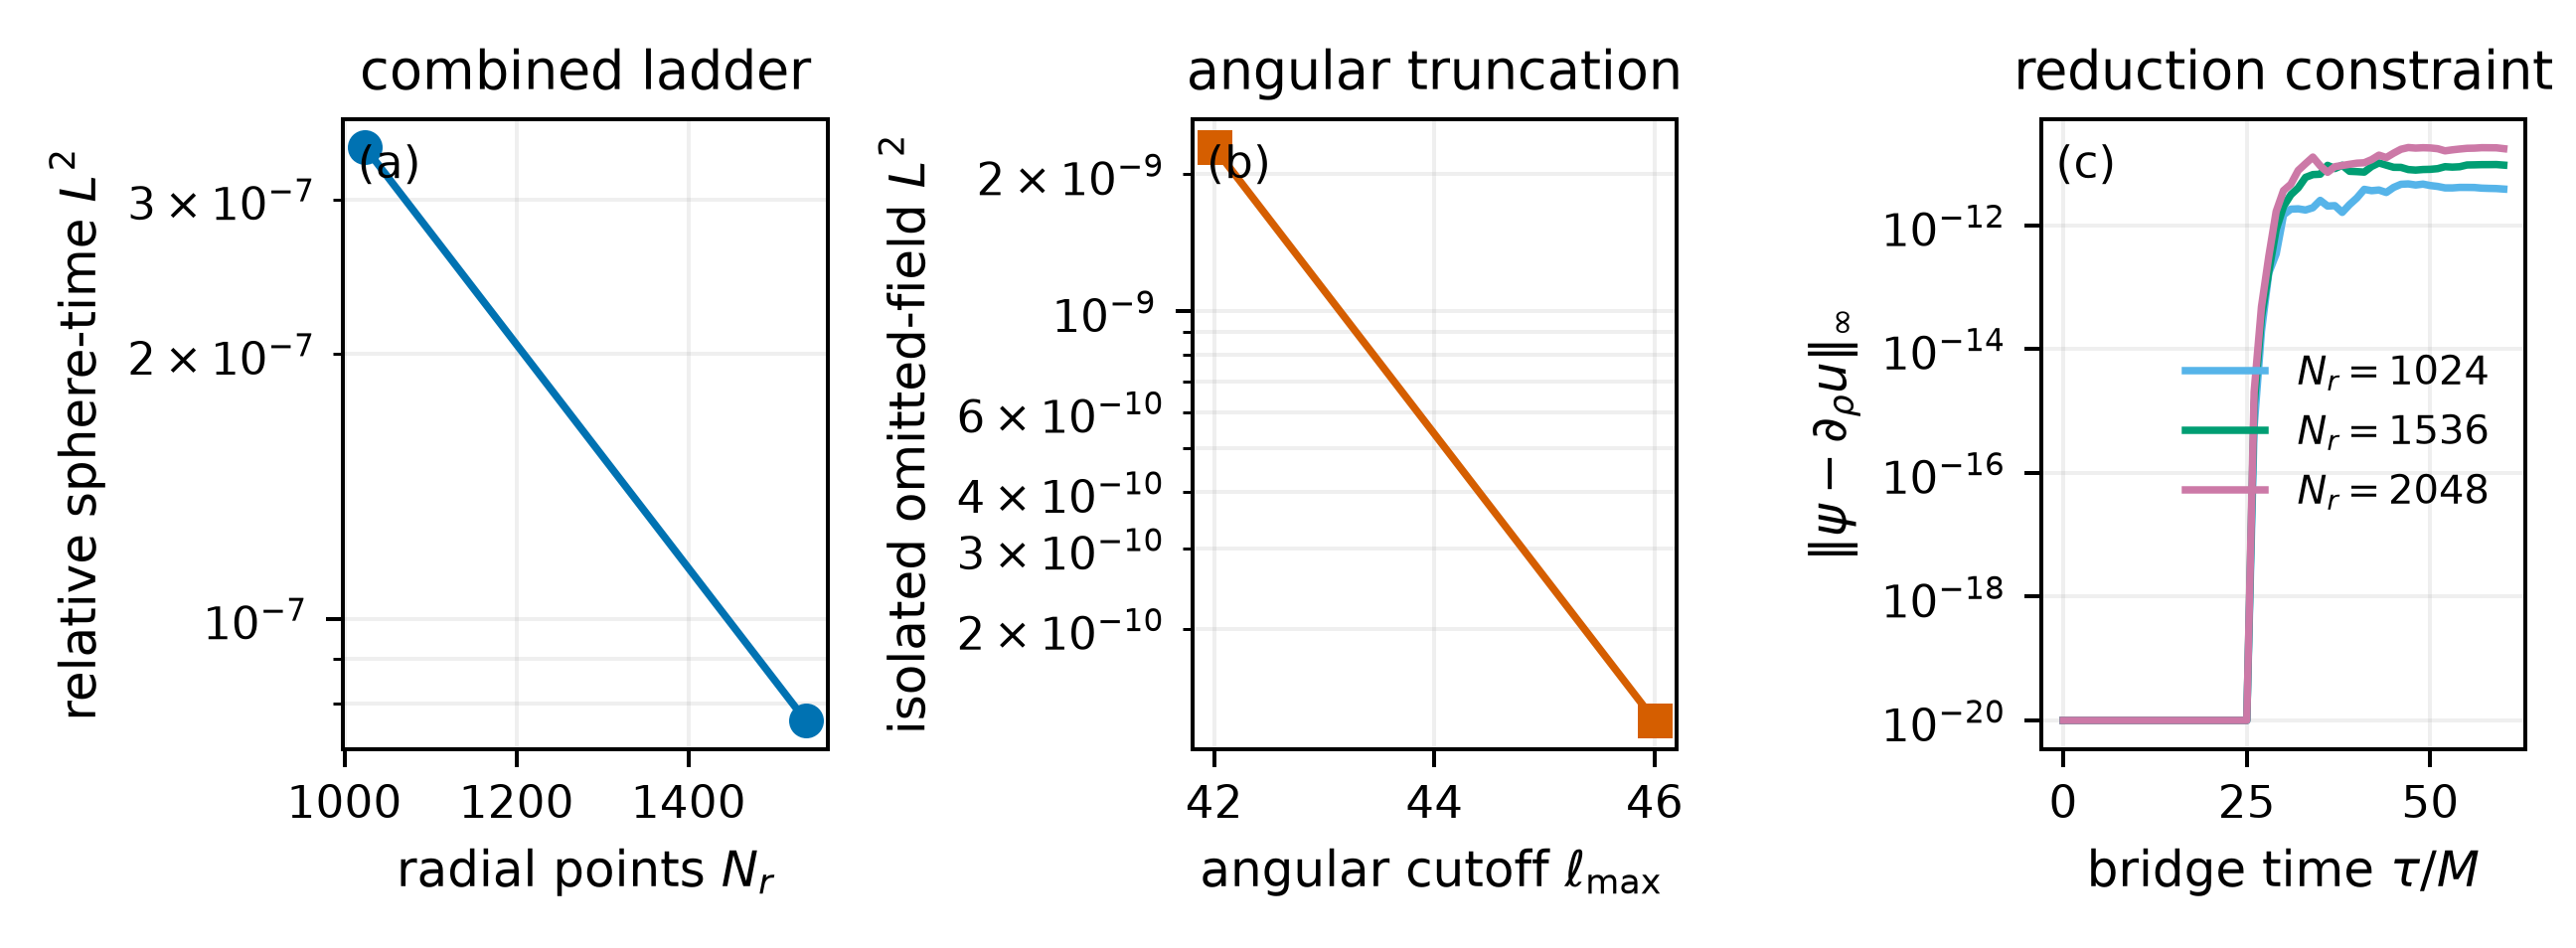

The table this chart was drawn from, first rows:
check, level, radial_resolution, timestep_over_M, ell_max, sphere_time_relative_l2_to_fine, maximum_constraint_linf, time_translation_fitted
combined_refinement, coarse, 1024, 0.001, 42, 3.436642433378581e-07, 4.6453796201627156e-12, False
combined_refinement, medium, 1536, 0.0006667, 46, 7.662770124070243e-08, 1.014211254173088e-11, False
combined_refinement, fine, 2048, 0.0005, 50, 0.0, 1.79855299871684e-11, False
isolated_angular_truncation, fine responses, 2048, 0.0005, 42, 2.2901318507550666e-09, 1.79855299871684e-11, False
isolated_angular_truncation, fine responses, 2048, 0.0005, 46, 1.256998390049843e-10, 1.79855299871684e-11, False
